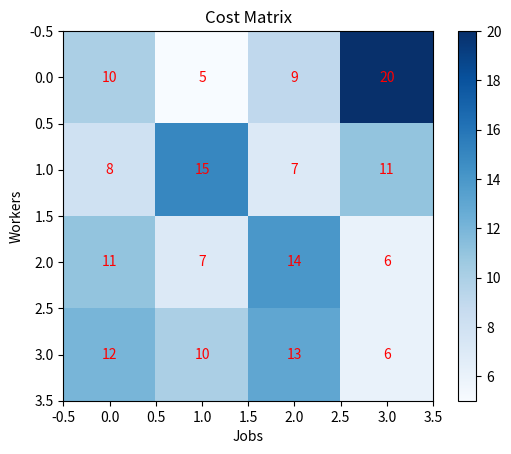

Write the Python code that produced this figure.
import numpy as np
from scipy.optimize import linear_sum_assignment
import matplotlib.pyplot as plt

# 画出原图
def draw_graph(cost_matrix):
    n = len(cost_matrix)
    plt.figure()
    plt.imshow(cost_matrix, cmap='Blues')
    plt.colorbar()
    plt.title('Cost Matrix')
    plt.xlabel('Jobs')
    plt.ylabel('Workers')
    for i in range(n):
        for j in range(n):
            plt.text(j, i, str(cost_matrix[i][j]), ha='center', va='center', color='red')


# 解决最优匹配问题
def solve_matching(cost_matrix):
    # 使用Kuhn-Munkres算法计算最优匹配
    row_ind, col_ind = linear_sum_assignment(cost_matrix)

    # 计算总成本
    total_cost = cost_matrix[row_ind, col_ind].sum()

    return row_ind, col_ind, total_cost

# 权值矩阵
cost_matrix = np.array([[10, 5, 9, 20],
                        [8, 15, 7, 11],
                        [11, 7, 14, 6],
                        [12, 10, 13, 6]])
draw_graph(cost_matrix)

row_ind, col_ind, total_cost = solve_matching(cost_matrix)
print("最优匹配结果：")
for i in range(len(row_ind)):
    print("  Worker {} is assigned to Job {}".format(row_ind[i]+1, col_ind[i]+1))
print("最优总成本：", total_cost)
plt.show()